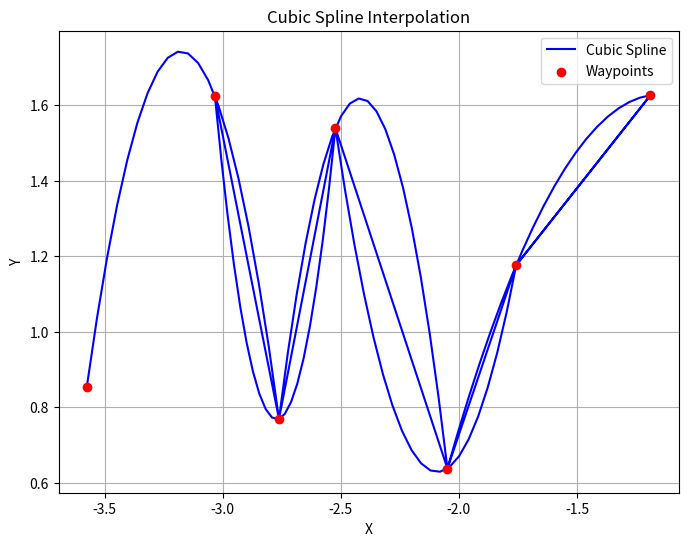

Here is the Python script that generated this plot:
WAYPOINTS = [
            (-1.1888759073286665,1.6263000837780282),
            (-1.7573231267877698, 1.1763000837780282),
            (-2.0487147682992837, 0.6371434216059553),
            (-2.523020336341442, 1.5389058964368052),
            (-2.761993990854728, 0.7684627066245723),
            
            (-3.0333638445221593, 1.6243871917065487),
            (-3.575691666712014, 0.8540813600863703)
        ]
import numpy as np
from scipy.interpolate import CubicSpline

waypoints = np.array(WAYPOINTS[::-1])
k=0
x = []
y = []

for i in range(len(waypoints)-1):
    # Generate cubic spline
    spline = CubicSpline(waypoints[i:i+3, 0], waypoints[i:i+3, 1])

    # Get interpolated values
    xs = np.linspace(min(waypoints[i:i+3, 0]), max(waypoints[i:i+3, 0]), 20)
    ys = spline(xs)

    x.extend(xs)
    y.extend(ys)




import matplotlib.pyplot
import matplotlib.pyplot as plt
plt.figure(figsize=(8, 6))
plt.plot(x, y, label='Cubic Spline', color='b')  # Plot spline
plt.scatter(waypoints[:, 0], waypoints[:, 1], color='r', zorder=5, label='Waypoints')  # Plot waypoints
plt.title('Cubic Spline Interpolation')
plt.xlabel('X')
plt.ylabel('Y')
plt.legend()
plt.grid(True)
plt.show()
